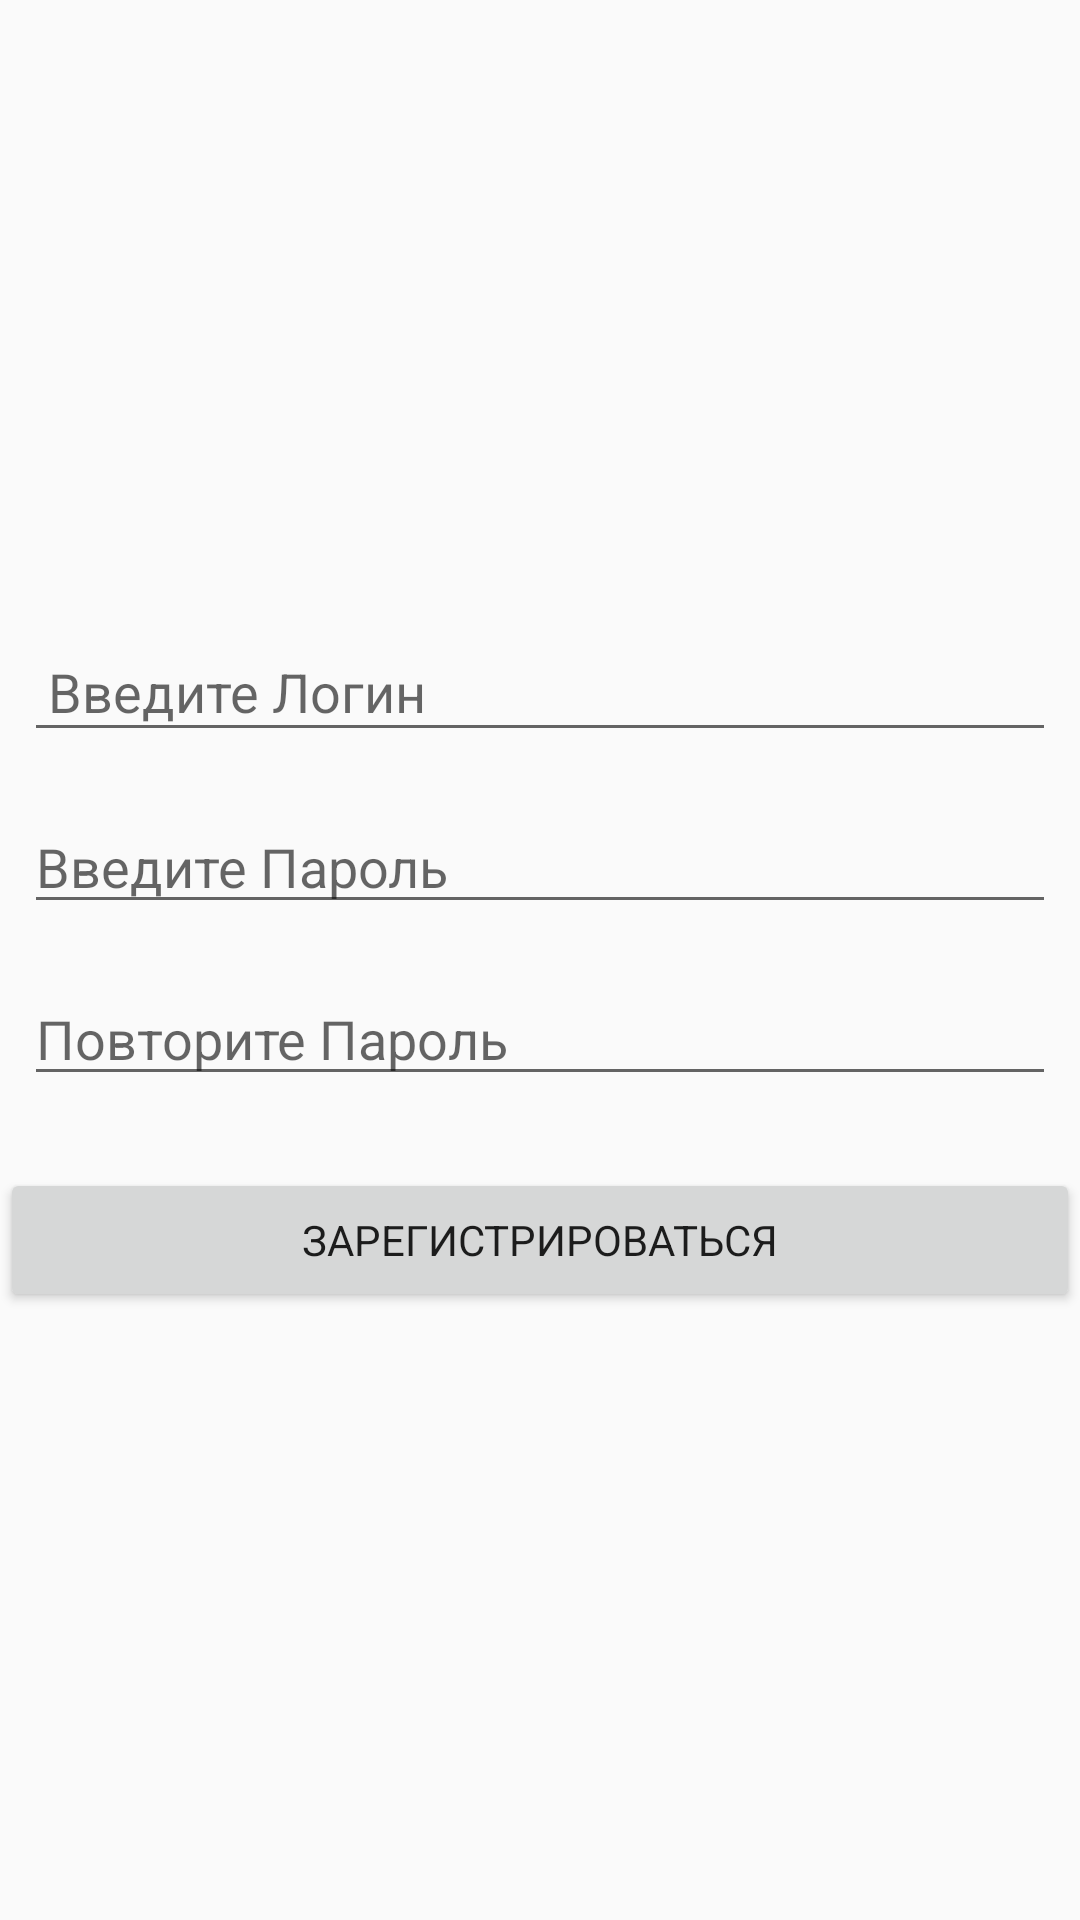

The Android layout XML behind this screen, and the referenced resources:
<!-- AndroidManifest.xml: application theme AppTheme -->
<!-- res/layout/activity_authorization.xml -->
<?xml version="1.0" encoding="utf-8"?>
<LinearLayout xmlns:android="http://schemas.android.com/apk/res/android"
    xmlns:app="http://schemas.android.com/apk/res-auto"
    xmlns:tools="http://schemas.android.com/tools"
    android:layout_width="match_parent"
    android:layout_height="match_parent"
    tools:context=".RegistationActivity"
    android:gravity="center"
    android:orientation="vertical">

    <EditText
        android:id="@+id/login_edit_text"
        android:layout_width="match_parent"
        android:layout_height="wrap_content"
        android:hint="Введите Логин"
        android:padding="@dimen/padding_8_dp"
        android:layout_margin="@dimen/margin_8_dp"/>

    <EditText
        android:id="@+id/password_edit_text"
        android:layout_width="match_parent"
        android:layout_height="wrap_content"
        android:hint="Введите Пароль"
        android:layout_margin="@dimen/margin_8_dp"/>

    <EditText
        android:id="@+id/confrim_password_edit_text"
        android:layout_width="match_parent"
        android:layout_height="wrap_content"
        android:hint="Повторите Пароль"
        android:layout_margin="@dimen/margin_8_dp"/>

    <Button
        android:id="@+id/reg_btn"
        android:layout_width="match_parent"
        android:layout_height="wrap_content"
        android:text="Зарегистрироваться"
        android:layout_marginTop="@dimen/margin_16_dp" />

</LinearLayout>
<!-- resources referenced by this layout -->
<resources>
  <dimen name="margin_16_dp">16dp</dimen>
  <dimen name="margin_8_dp">8dp</dimen>
  <dimen name="padding_8_dp">8dp</dimen>
  <style name="AppTheme" parent="Theme.AppCompat.Light.DarkActionBar">
          
          <item name="colorPrimary">@color/colorPrimaryDark</item>
          <item name="colorPrimaryDark">@color/colorPrimaryDark</item>
          <item name="colorAccent">@color/colorAccent</item>
          <item name="windowActionBar">false</item>
          <item name="windowNoTitle">true</item>
          <item name="fontFamily">@font/goldman_regular</item>
  
      </style>
  <color name="colorPrimaryDark">#FFC107</color>
  <color name="colorAccent">#E91E63</color>
</resources>
